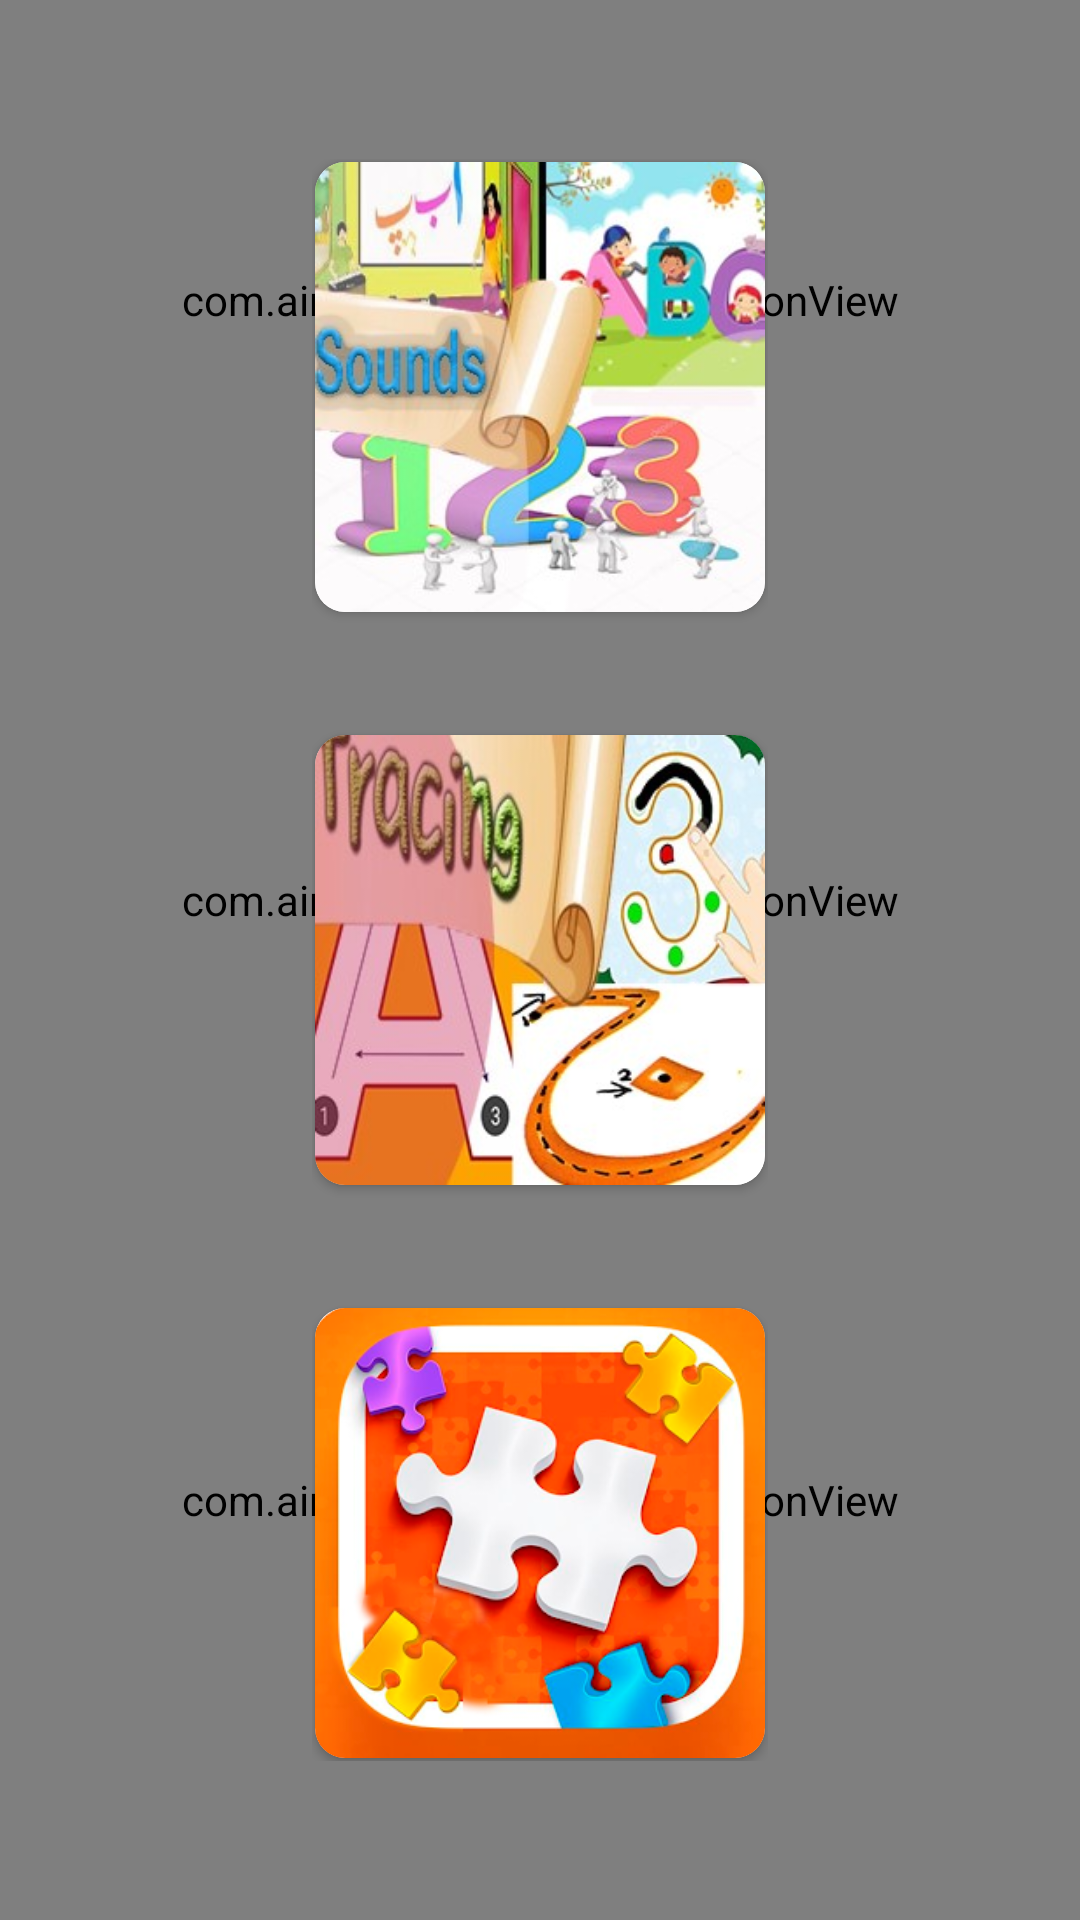

Write the Android layout XML for this screen, with the resource values it uses.
<!-- AndroidManifest.xml: application theme Theme.Login -->
<!-- res/layout/activity_preschooler.xml -->
<?xml version="1.0" encoding="utf-8"?>
<RelativeLayout xmlns:android="http://schemas.android.com/apk/res/android"
    xmlns:app="http://schemas.android.com/apk/res-auto"
    xmlns:tools="http://schemas.android.com/tools"
    android:layout_width="match_parent"
    android:layout_height="match_parent"
    android:background="#FFCE99"
    android:screenOrientation="landscape"
    tools:context=".Preschooler">

    <LinearLayout
        android:layout_width="match_parent"
        android:layout_height="match_parent"
        android:orientation="vertical">

        <com.airbnb.lottie.LottieAnimationView
            android:layout_width="match_parent"
            android:layout_height="200dp"
            app:lottie_autoPlay="true"
            app:lottie_loop="true"
            app:lottie_rawRes="@raw/unicorn_new" />

        <com.airbnb.lottie.LottieAnimationView
            android:layout_width="match_parent"
            android:layout_height="200dp"
            app:lottie_autoPlay="true"
            app:lottie_loop="true"
            app:lottie_rawRes="@raw/unicorn_new" />

        <com.airbnb.lottie.LottieAnimationView
            android:layout_width="match_parent"
            android:layout_height="200dp"
            app:lottie_autoPlay="true"
            app:lottie_loop="true"
            app:lottie_rawRes="@raw/unicorn_new" />

        <com.airbnb.lottie.LottieAnimationView
            android:layout_width="match_parent"
            android:layout_height="200dp"
            app:lottie_autoPlay="true"
            app:lottie_loop="true"
            app:lottie_rawRes="@raw/unicorn_new" />

    </LinearLayout>


    <ImageButton
        android:id="@+id/btn_logout"
        android:layout_width="50dp"
        android:layout_height="50dp"
        android:layout_alignParentEnd="true"
        android:layout_gravity="end"
        android:layout_margin="25dp"
        android:background="@drawable/logout"
        android:contentDescription="@string/ttt"
        tools:ignore="SpeakableTextPresentCheck" />

    <LinearLayout
        android:layout_width="wrap_content"
        android:layout_height="wrap_content"
        android:layout_centerInParent="true"
        android:layout_centerHorizontal="true"
        android:gravity="center"
        android:orientation="vertical">

        <androidx.cardview.widget.CardView
            android:id="@+id/sound"
            android:layout_width="150sp"
            android:layout_height="150sp"
            android:layout_marginLeft="1sp"
            android:layout_marginTop="1sp"
            android:layout_marginRight="1sp"
            android:layout_marginBottom="1sp"
            android:elevation="10dp"
            app:cardCornerRadius="10sp">

            <ImageView
                android:layout_width="match_parent"
                android:layout_height="match_parent"
                android:background="@drawable/sound_bg"
                android:contentDescription="@string/todo" />

        </androidx.cardview.widget.CardView>

        <androidx.cardview.widget.CardView
            android:id="@+id/tracking"
            android:layout_width="150sp"
            android:layout_height="150sp"
            android:layout_marginLeft="1sp"
            android:layout_marginTop="40sp"
            android:layout_marginRight="1sp"
            android:layout_marginBottom="1sp"
            android:elevation="10dp"
            app:cardCornerRadius="10sp">

            <ImageView
                android:layout_width="match_parent"
                android:layout_height="match_parent"
                android:background="@drawable/tracing_bb"
                android:contentDescription="@string/todo" />

        </androidx.cardview.widget.CardView>

        <androidx.cardview.widget.CardView
            android:id="@+id/puzzle"
            android:layout_width="150sp"
            android:layout_height="150sp"
            android:layout_marginLeft="1sp"
            android:layout_marginTop="40sp"
            android:layout_marginRight="1sp"
            android:layout_marginBottom="1sp"
            android:elevation="10dp"
            app:cardCornerRadius="10sp">

            <ImageView
                android:layout_width="match_parent"
                android:layout_height="match_parent"
                android:background="@drawable/puzzle"
                android:contentDescription="@string/todo" />

        </androidx.cardview.widget.CardView>

    </LinearLayout>


    
    
    

    

    

</RelativeLayout>
<!-- resources referenced by this layout -->
<resources>
  <!-- drawable puzzle: png bitmap (drawable, 116030 bytes) -->
  <!-- drawable sound_bg: jpg bitmap (drawable, 64626 bytes) -->
  <!-- drawable tracing_bb: jpg bitmap (drawable, 64597 bytes) -->
  <string name="todo">TODO</string>
  <string name="ttt">TODO</string>
  <style name="Theme.Login" parent="Theme.MaterialComponents.DayNight.NoActionBar">
          
          <item name="colorPrimary">@android:color/holo_orange_dark</item>
          <item name="colorPrimaryVariant">@android:color/holo_orange_dark</item>
          <item name="colorOnPrimary">@color/white</item>
          
          <item name="colorSecondary">@color/yellow</item>
          <item name="colorSecondaryVariant">@color/yellow</item>
          <item name="colorOnSecondary">@color/black</item>
          
          <item name="android:statusBarColor">?attr/colorPrimaryVariant</item>
          
      </style>
  <color name="white">#FFFFFFFF</color>
  <color name="yellow">#FFFAD02C</color>
  <color name="black">#FF000000</color>
</resources>
